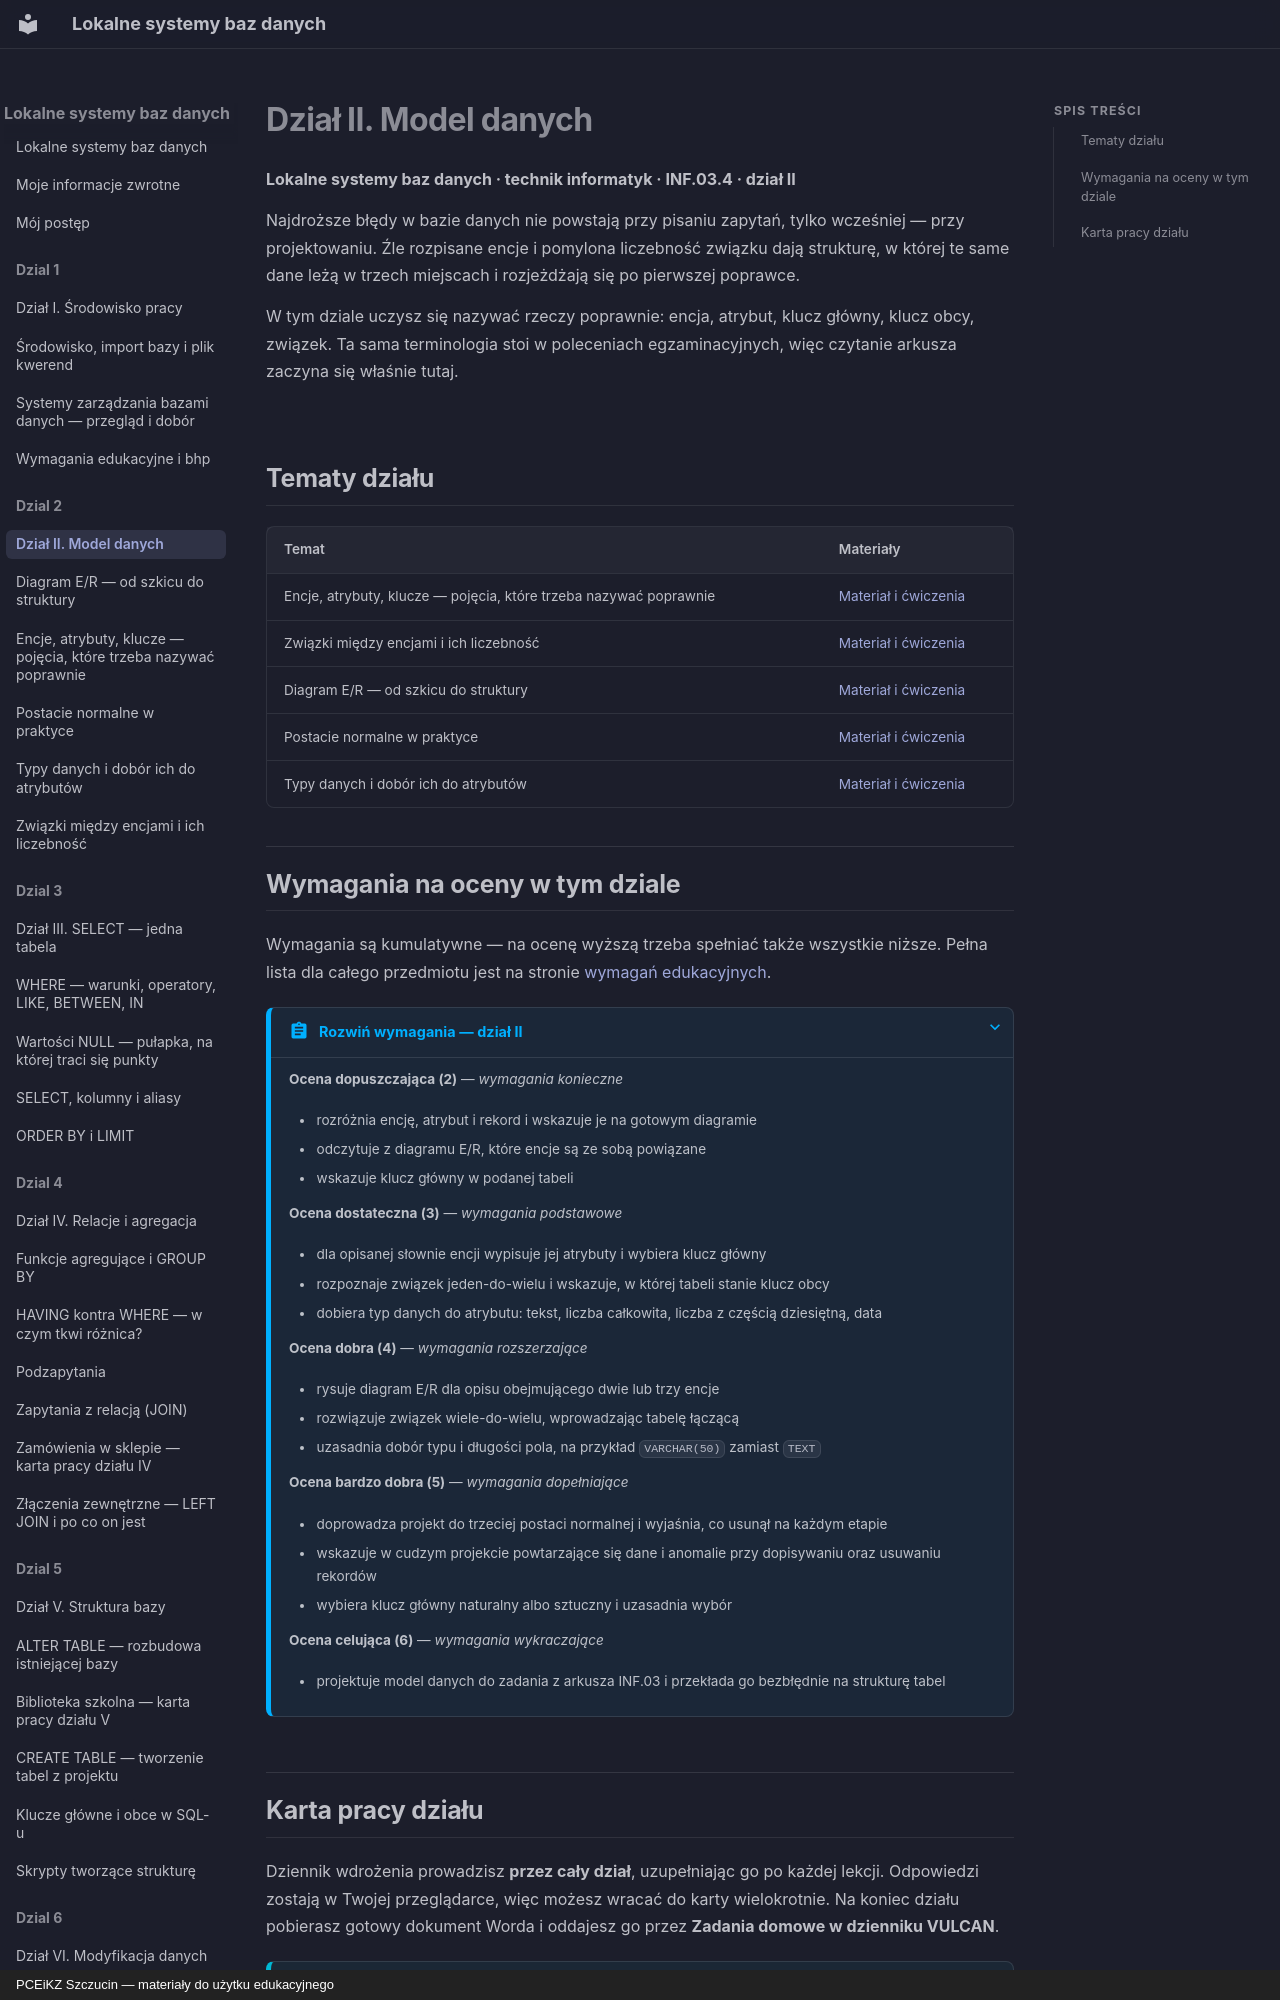

repository: JosiMate/lsbd · page: dzial-2/index.html · generator: mkdocs · copyright: PCEiKZ Szczucin — materiały do użytku edukacyjnego

# Dział II. Model danych
**Lokalne systemy baz danych · technik informatyk · INF.03.4 · dział II**

Najdroższe błędy w bazie danych nie powstają przy pisaniu zapytań, tylko wcześniej — przy projektowaniu. Źle rozpisane encje i pomylona liczebność związku dają strukturę, w której te same dane leżą w trzech miejscach i rozjeżdżają się po pierwszej poprawce.

W tym dziale uczysz się nazywać rzeczy poprawnie: encja, atrybut, klucz główny, klucz obcy, związek. Ta sama terminologia stoi w poleceniach egzaminacyjnych, więc czytanie arkusza zaczyna się właśnie tutaj.

## Tematy działu

| Temat | Materiały |
| --- | --- |
| Encje, atrybuty, klucze — pojęcia, które trzeba nazywać poprawnie | [Materiał i ćwiczenia](encje-atrybuty-klucze.md) |
| Związki między encjami i ich liczebność | [Materiał i ćwiczenia](zwiazki-liczebnosc.md) |
| Diagram E/R — od szkicu do struktury | [Materiał i ćwiczenia](diagram-er.md) |
| Postacie normalne w praktyce | [Materiał i ćwiczenia](postacie-normalne.md) |
| Typy danych i dobór ich do atrybutów | [Materiał i ćwiczenia](typy-danych.md) |
